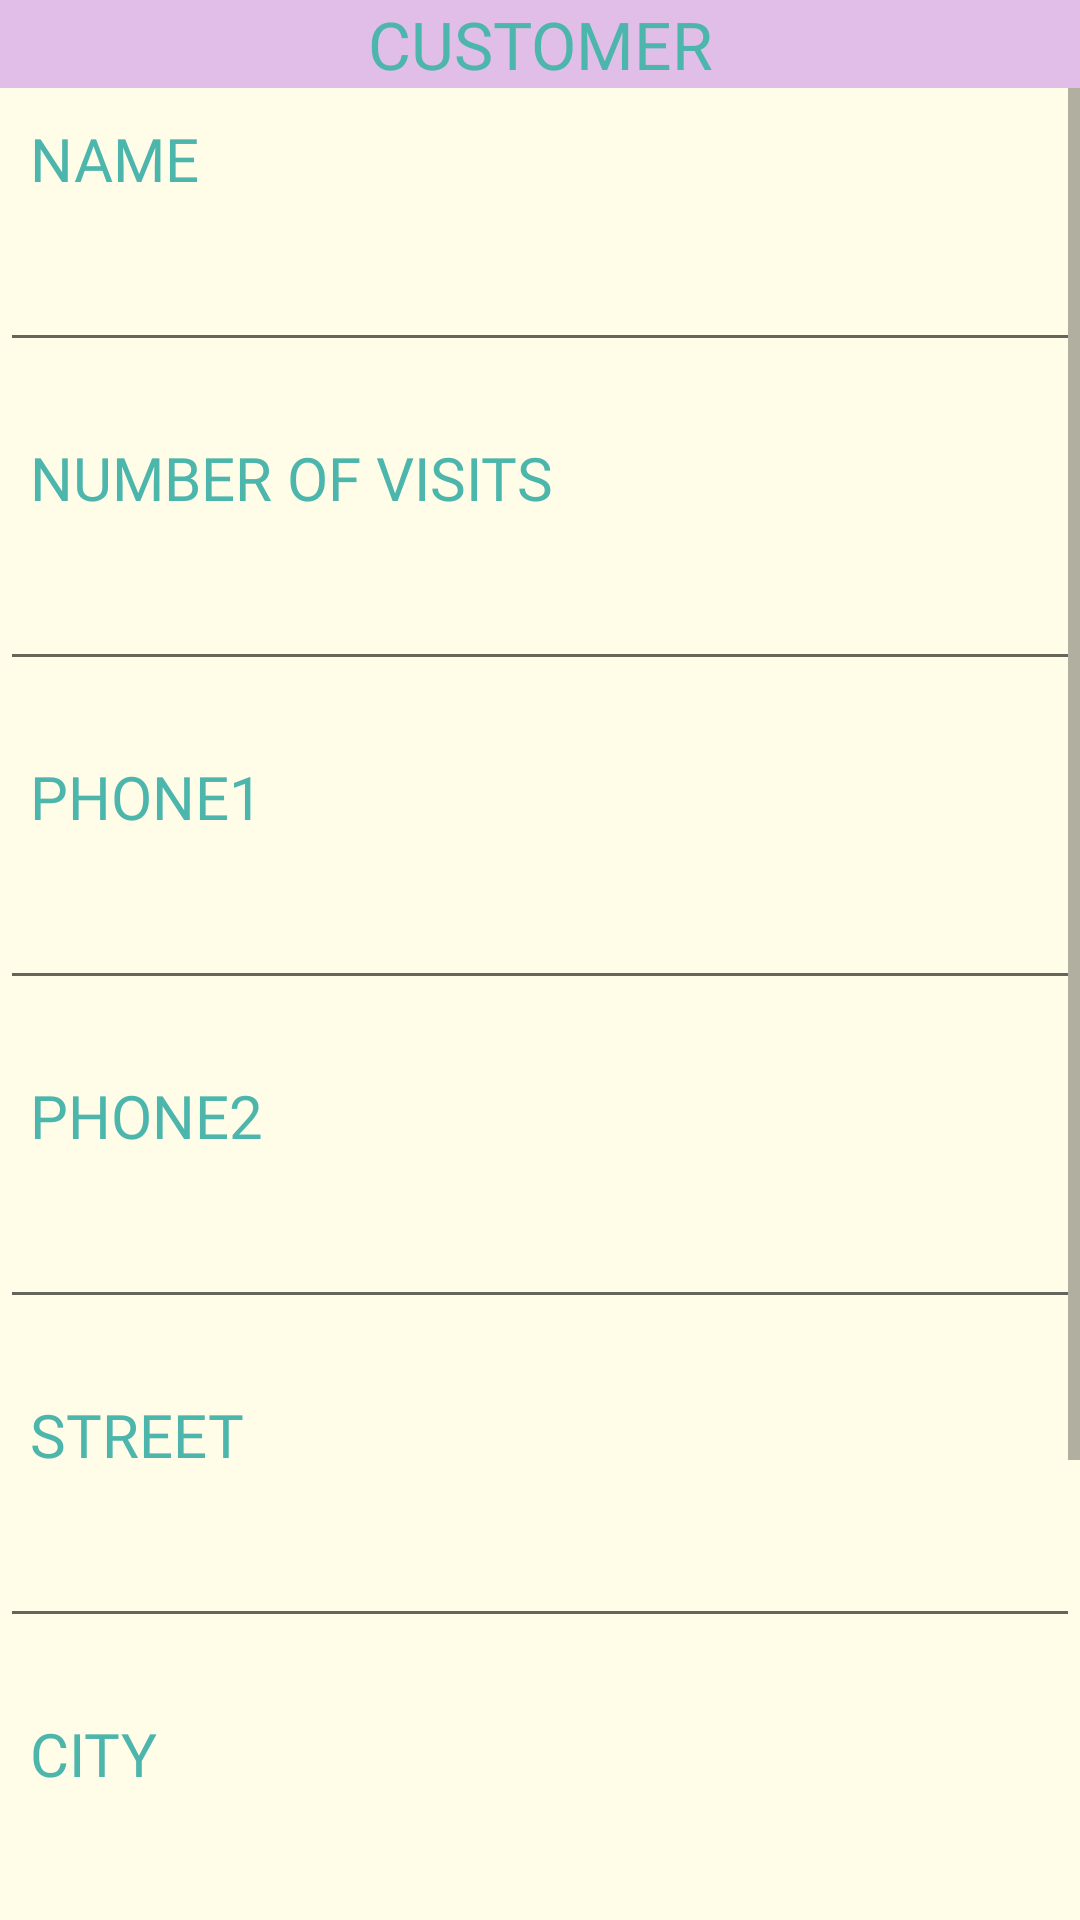

Produce the Android XML layout that renders to this screen, including the resource entries it uses.
<!-- AndroidManifest.xml: activity theme AppTheme.NoActionBar -->
<!-- res/layout/activity_customer.xml -->
<?xml version="1.0" encoding="utf-8"?>
<LinearLayout xmlns:android="http://schemas.android.com/apk/res/android"
    xmlns:app="http://schemas.android.com/apk/res-auto"
    xmlns:tools="http://schemas.android.com/tools"
    android:layout_width="match_parent"
    android:layout_height="match_parent"
    android:orientation="vertical"
    tools:context=".CustomerActivity">

    <LinearLayout
        android:layout_width="match_parent"
        android:layout_height="wrap_content"
        android:orientation="horizontal"
        android:background="@color/md_purple_100">
        <TextView
            android:layout_width="match_parent"
            android:layout_height="wrap_content"
            android:layout_gravity="center"
            android:background="@color/md_purple_100"
            android:text="CUSTOMER"
            android:textAlignment="center"
            android:textColor="@color/md_teal_300"
            android:fontFamily="@font/baloo_bhaina"
            android:textSize="22sp"/>
    </LinearLayout>

    <ScrollView
        android:layout_width="match_parent"
        android:layout_height="match_parent">

        <LinearLayout
            android:layout_width="match_parent"
            android:layout_height="wrap_content"
            android:orientation="vertical"
            android:background="@color/md_yellow_50">
            <TextView
                android:layout_width="match_parent"
                android:layout_height="wrap_content"
                android:textSize="20sp"
                android:text="NAME"
                android:textColor="@color/md_teal_300"
                android:background="@color/md_yellow_50"
                android:padding="10dp"
                android:fontFamily="@font/googlesans_bold">
            </TextView>
            <EditText
                android:id="@+id/et_fullname"
                android:layout_width="match_parent"
                android:layout_height="wrap_content"
                android:padding="10dp"
                >
            </EditText>
            <View
                android:layout_width="match_parent"
                android:layout_height="15dp">
            </View>

            <TextView
                android:layout_width="match_parent"
                android:layout_height="wrap_content"
                android:textSize="20sp"
                android:text="NUMBER OF VISITS"
                android:textColor="@color/md_teal_300"
                android:background="@color/md_yellow_50"
                android:padding="10dp"
                android:fontFamily="@font/googlesans_bold">
            </TextView>
            <EditText
                android:id="@+id/et_visits"
                android:layout_width="match_parent"
                android:layout_height="wrap_content"
                android:padding="10dp"
                android:inputType="numberSigned">
            </EditText>
            <View
                android:layout_width="match_parent"
                android:layout_height="15dp">
            </View>

            <TextView
                android:layout_width="match_parent"
                android:layout_height="wrap_content"
                android:textSize="20sp"
                android:text="PHONE1"
                android:textColor="@color/md_teal_300"
                android:background="@color/md_yellow_50"
                android:padding="10dp"
                android:fontFamily="@font/googlesans_bold">
            </TextView>
            <EditText
                android:id="@+id/et_phone1"
                android:layout_width="match_parent"
                android:layout_height="wrap_content"
                android:padding="10dp"
                android:inputType="phone">
            </EditText>
            <View
                android:layout_width="match_parent"
                android:layout_height="15dp">
            </View>

            <TextView
                android:layout_width="match_parent"
                android:layout_height="wrap_content"
                android:textSize="20sp"
                android:text="PHONE2"
                android:textColor="@color/md_teal_300"
                android:background="@color/md_yellow_50"
                android:padding="10dp"
                android:fontFamily="@font/googlesans_bold">
            </TextView>
            <EditText
                android:id="@+id/et_phone2"
                android:layout_width="match_parent"
                android:layout_height="wrap_content"
                android:padding="10dp"
                android:inputType="phone">
            </EditText>
            <View
                android:layout_width="match_parent"
                android:layout_height="15dp">
            </View>

            <TextView
                android:layout_width="match_parent"
                android:layout_height="wrap_content"
                android:textSize="20sp"
                android:text="STREET"
                android:textColor="@color/md_teal_300"
                android:background="@color/md_yellow_50"
                android:padding="10dp"
                android:fontFamily="@font/googlesans_bold">
            </TextView>
            <EditText
                android:id="@+id/et_street"
                android:layout_width="match_parent"
                android:layout_height="wrap_content"
                android:padding="10dp">
            </EditText>
            <View
                android:layout_width="match_parent"
                android:layout_height="15dp">
            </View>

            <TextView
                android:layout_width="match_parent"
                android:layout_height="wrap_content"
                android:textSize="20sp"
                android:text="CITY"
                android:textColor="@color/md_teal_300"
                android:background="@color/md_yellow_50"
                android:padding="10dp"
                android:fontFamily="@font/googlesans_bold">
            </TextView>
            <EditText
                android:id="@+id/et_city"
                android:layout_width="match_parent"
                android:layout_height="wrap_content"
                android:padding="10dp">
            </EditText>
            <View
                android:layout_width="match_parent"
                android:layout_height="15dp">
            </View>

            <TextView
                android:layout_width="match_parent"
                android:layout_height="wrap_content"
                android:textSize="20sp"
                android:text="HOUSE NUMBER"
                android:textColor="@color/md_teal_300"
                android:background="@color/md_yellow_50"
                android:padding="10dp"
                android:fontFamily="@font/googlesans_bold">
            </TextView>
            <EditText
                android:id="@+id/et_house_number"
                android:layout_width="match_parent"
                android:layout_height="wrap_content"
                android:padding="10dp"
                android:inputType="number">
            </EditText>
            <View
                android:layout_width="match_parent"
                android:layout_height="15dp">
            </View>

            <com.google.android.material.floatingactionbutton.FloatingActionButton
                android:id="@+id/bt_home"
                android:layout_width="75dp"
                android:layout_height="55dp"
                android:layout_gravity="center"
                android:layout_marginBottom="16dp"
                android:clickable="true"
                app:layout_constraintBottom_toBottomOf="parent"
                app:layout_constraintEnd_toEndOf="parent"
                app:layout_constraintStart_toStartOf="parent"
                app:srcCompat="@drawable/ic_home_black_24dp" />

        </LinearLayout>
    </ScrollView>






</LinearLayout>
<!-- resources referenced by this layout -->
<resources>
  <color name="md_purple_100">#E1BEE7</color>
  <color name="md_teal_300">#4DB6AC</color>
  <color name="md_yellow_50">#FFFDE7</color>
  <style name="AppTheme.NoActionBar">
          <item name="windowActionBar">false</item>
          <item name="windowNoTitle">true</item>
      </style>
</resources>
